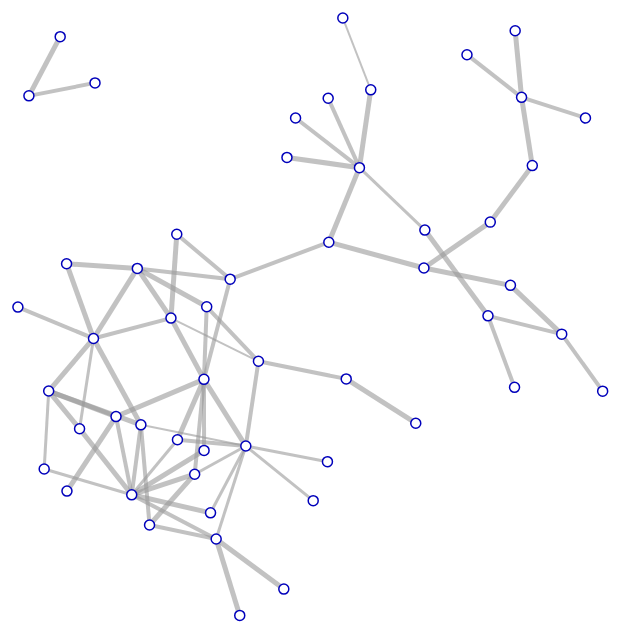
D3 v3 page, settled after 480 driven frames (8 s of simulated time); the page loaded 1 data file(s).



var width = 1920,
	 height = 1080;

var force = d3.layout.force()
				.charge(-300)
				.linkDistance(60)
				.size([width, height]);

var svg = d3.select("body").append("svg")
				.attr("width", width)
				.attr("height", height)
				.append("g")

d3.json("strong_exp.json", function(error, graph) {

	force.nodes(graph.nodes)
		 	.links(graph.links)
		 	.start();
	
	var link = svg.selectAll("line.link")
					.data(graph.links)
					.enter().append("line")
					.attr("class", "link")
					.style("stroke-width", function(d) { return Math.floor((1 - d.weight) * 120);})
					
	var node = svg.selectAll("node")
					.data(graph.nodes)
					.enter().append("svg")
					.attr("class", "node")
					.call(force.drag)
					.append("svg:circle")
					.attr("r", 5)
					.text(function (d) {return d.id;});
					
	node.append("svg:text")
					.attr("dx", 12)
					.attr("dy", ".10em")
					.text(function (d) {return d.id;});
			
 	force.on("tick", function () {
			link.attr("x1", function (d) { return d.source.x; })
				.attr("y1", function (d) { return d.source.y; })
				.attr("x2", function (d) { return d.target.x; })
				.attr("y2", function (d) { return d.target.y; });
				
			node.attr("cx", function(d) { return d.x;})
				.attr("cy", function (d) { return d.y;});
				
	});
});		



### data: strong_exp.json
{
 "directed": false,
 "graph": [],
 "nodes": [
  {
   "id": "EXD"
  },
  {
   "id": "ACG"
  },
  {
   "id": "CIF"
  },
  {
   "id": "COY"
  },
  {
   "id": "JDD"
  },
  {
   "id": "HYT"
  },
  {
   "id": "HNW"
  },
  {
   "id": "BFK"
  },
  "... 45 more items"
 ],
 "links": [
  {
   "source": 0,
   "target": 40,
   "weight": 0.9513
  },
  {
   "source": 0,
   "target": 12,
   "weight": 0.9518
  },
  {
   "source": 1,
   "target": 26,
   "weight": 0.9648
  },
  {
   "source": 1,
   "target": 20,
   "weight": 0.961
  },
  {
   "source": 1,
   "target": 12,
   "weight": 0.9596
  },
  {
   "source": 1,
   "target": 28,
   "weight": 0.965
  },
  {
   "source": 2,
   "target": 3,
   "weight": 0.9762
  },
  {
   "source": 2,
   "target": 40,
   "weight": 0.9516
  },
  "... 67 more items"
 ],
 "multigraph": false
}